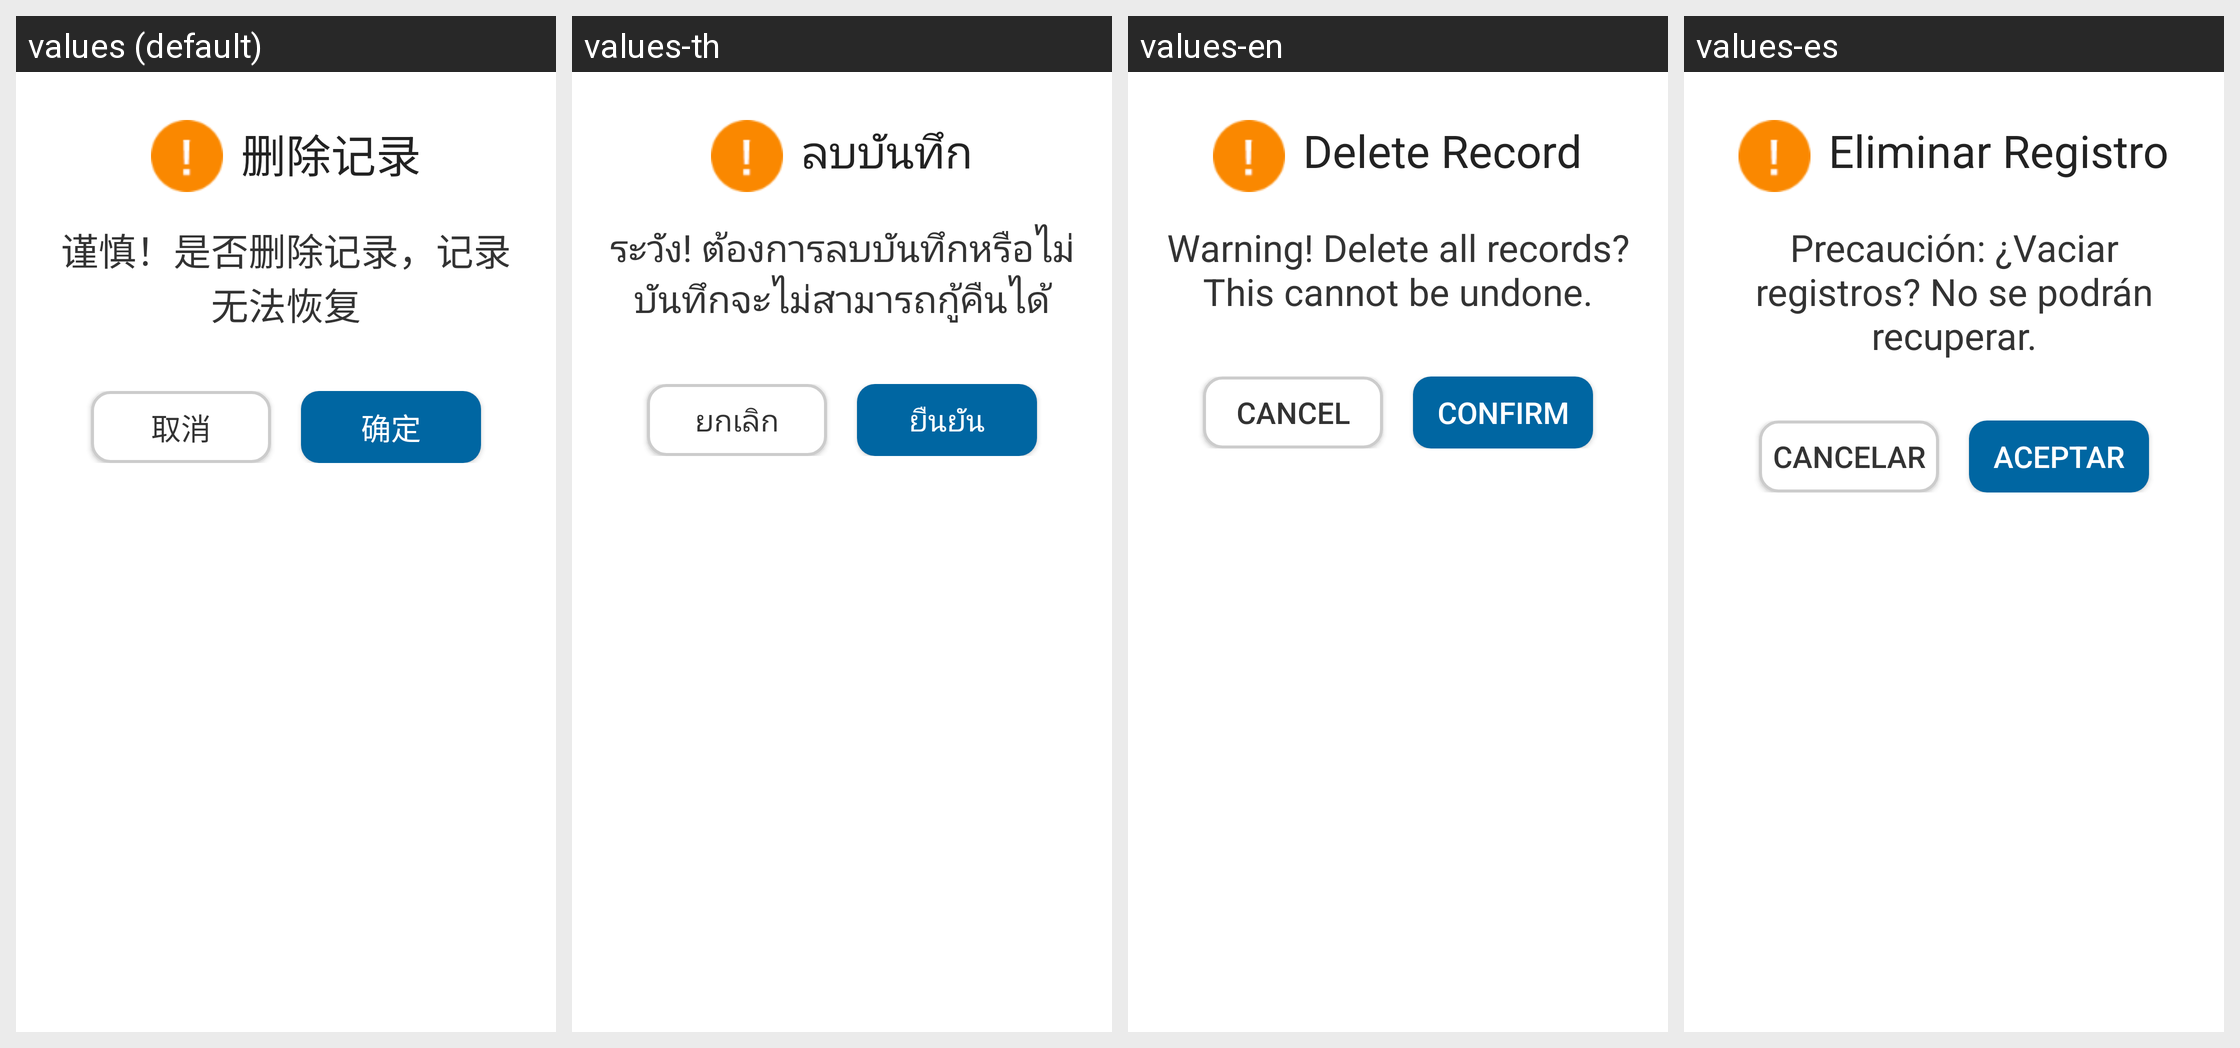

The same Android screen rendered under several of its app's locales, left to right. List the strings drawn on it with the default value and each locale's translation.
Android screen res/layout/dialog_custom_alert.xml rendered under 4 locales, left to right: values (default), values-th, values-en, values-es. Device: Nexus 5 (rendered at 1080×1920; each locale shown at half size, 540×960, under a caption strip naming it); theme AppTheme.
Other locales in the repository, not shown: values-fr, values-pt, values-ru, values-uz, values-zh.
Strings drawn on this screen, with the default value and each locale's value (text and hints the layout hard-codes, and strings that could not be matched under every locale, appear in the picture but are not listed):

delete_record_title
  values: 删除记录
  values-th: ลบบันทึก
  values-en: Delete Record
  values-es: Eliminar Registro

delete_all_records_warning2
  values: 谨慎！是否删除记录，记录无法恢复
  values-th: ระวัง! ต้องการลบบันทึกหรือไม่ บันทึกจะไม่สามารถกู้คืนได้
  values-en: Warning! Delete all records? This cannot be undone.
  values-es: Precaución: ¿Vaciar registros? No se podrán recuperar.

cancle
  values: 取消
  values-th: ยกเลิก
  values-en: Cancel
  values-es: Cancelar

confirm
  values: 确定
  values-th: ยืนยัน
  values-en: Confirm
  values-es: Aceptar
